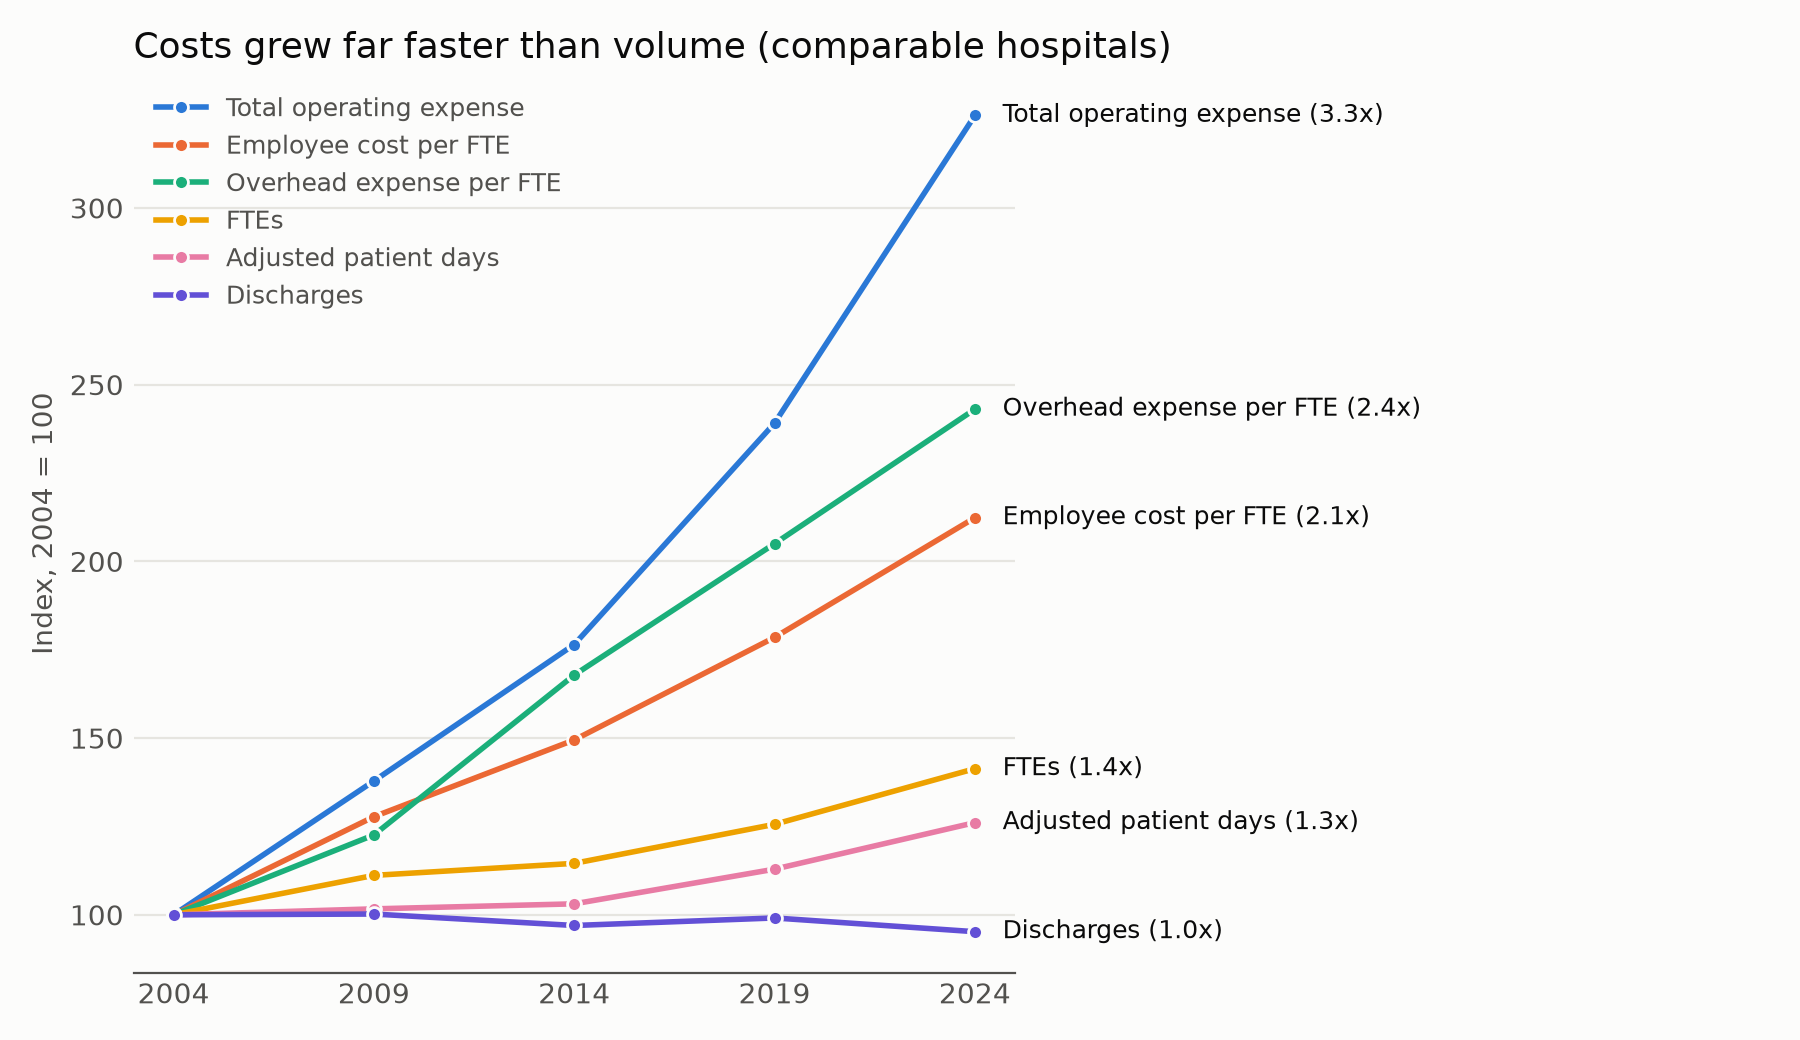

Values plotted in this chart, from the file beside it:
YEAR, total_exp, labor, discharges, adj_days, fte, cost_per_fte, overhead_exp_per_fte, cost_per_adj_day
2004, 100.0, 100.0, 100.0, 100.0, 100.0, 100.0, 100.0, 100.0
2009, 137.9, 142, 100.2, 101.7, 111.2, 127.8, 122.6, 135.6
2014, 176.5, 171.2, 96.97, 103.1, 114.6, 149.5, 167.8, 171.2
2019, 239.1, 224.2, 99.11, 112.9, 125.6, 178.5, 205, 211.8
2024, 326.2, 300.1, 95.22, 126.1, 141.3, 212.3, 243, 258.7
